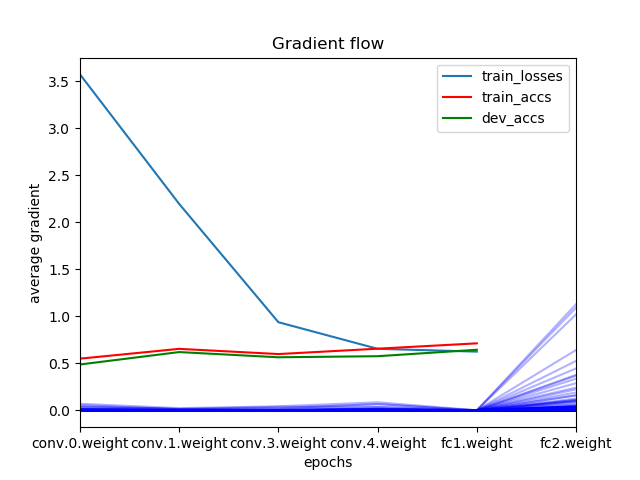

Values plotted in this chart, from the file beside it:
	epochs	train_losses	train_accs	dev_accs
0	0	3.574	0.5505	0.4886
1	1	2.196	0.6547	0.6205
2	2	0.938	0.5993	0.5651
3	3	0.6553	0.6564	0.5765
4	4	0.6252	0.7134	0.645
